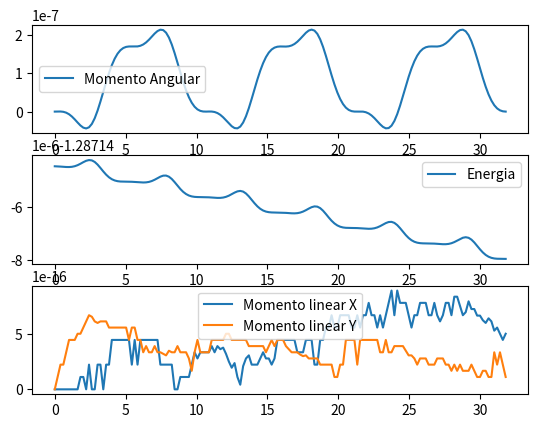
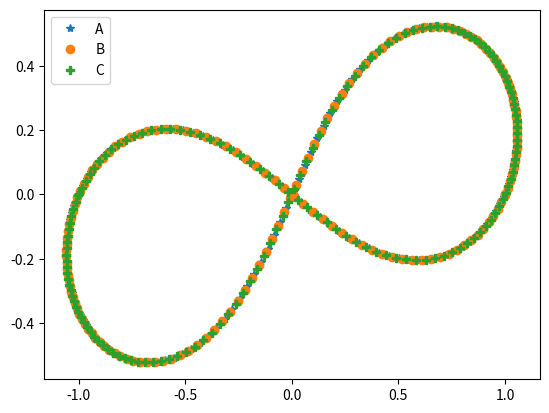

These charts were generated, in order, by the following Python code:
import matplotlib.pyplot as plt
import math
import numpy as np

def f(t,y,m): #funcao de discretizacao
    #y[0-2] Rx     y[3-5] Ry      y[6-8] Vx       y[9-11] Vy
    f = np.zeros(12,dtype=float)
    rab = distanciaModulo(y[0],y[3],y[1],y[4])
    rac = distanciaModulo(y[0],y[3],y[2],y[5])
    rbc = distanciaModulo(y[1],y[4],y[2],y[5])
    G = 1
    f[6] = G*m*((y[1]-y[0])/rab**3+(y[2]-y[0])/rac**3)
    f[7] = G*m*((y[0]-y[1])/rab**3+(y[2]-y[1])/rbc**3)
    f[8] = G*m*((y[0]-y[2])/rac**3+(y[1]-y[2])/rbc**3)
    f[9] = G*m*((y[4]-y[3])/rab**3+(y[5]-y[3])/rac**3)
    f[10]= G*m*((y[3]-y[4])/rab**3+(y[5]-y[4])/rbc**3)
    f[11]= G*m*((y[3]-y[5])/rac**3+(y[4]-y[5])/rbc**3)
    f[0] = y[6]
    f[1] = y[7]
    f[2] = y[8]
    f[3] = y[9]
    f[4] = y[10]
    f[5] = y[11]
    return f

def RK(t,yk,h,m):
    k1 = f(t,yk,m)*h
    k2 = f(t+h/2,yk+k1*h/2,m)*h
    k3 = f(t+h/2,yk+k2*h/2,m)*h
    k4 = f(t+h,yk+k3*h,m)*h
    ykplus1 = yk + h*(k1+2*k2+2*k3+k4)/6
    return ykplus1


def energia(Va,Vb,Vc,Rab,Rac,Rbc,m):
    E = m/2*(Va**2+Vb**2+Vc**2)-m**2*(1/Rab+1/Rac+1/Rbc)
    return E

def modulo(x,y): #check
    mod = math.sqrt((x**2+y**2))
    return mod

def distanciaModulo(x1,y1,x2,y2): #check
    distMod = math.sqrt((x1-x2)**2+(y1-y2)**2)
    return distMod

def prodVetorial(Rx,Ry,Vx,Vy,a,i): #check
    prod = Rx[a][i]*Vy[a][i] - Vx[a][i]*Ry[a][i]
    return prod


def momentoAngular(Rx,Ry,Vx,Vy,i,m): #check
    L = m*(prodVetorial(Rx,Ry,Vx,Vy,0,i)+prodVetorial(Rx,Ry,Vx,Vy,1,i)+prodVetorial(Rx,Ry,Vx,Vy,2,i))
    return L

def momentoLinear(Va,Vb,Vc,m): #check
    P = (Va+Vb+Vc)*m
    return P

def main():


    #criando de variáveis

    tk  = 0.0           #tempo discreto
    n   = 159           #numero de passos
    h   = 1/5           #tamanho do passo
    t0  = 0.0           #tempo inicial
    tf  = n*h           #tempo final
    m   = 1             #massa dos corpos
    #Vx0 = 0.3471128135672417*2
    #Vy0 = 0.532726851767674*2
    Vx0 = 0.3471128135672417*2
    Vy0 = 0.532726851767674*2
    Rx  = np.zeros((3,n),dtype=float)   #primeiro indice indica qual corpo, segundo indica o k
    Ry  = np.zeros((3,n),dtype=float)
    Vx  = np.zeros((3,n),dtype=float)
    Vy  = np.zeros((3,n),dtype=float)
    E   = np.zeros(n, dtype=float)      #indice indica o k
    L   = np.zeros(n, dtype=float)
    Px  = np.zeros(n, dtype=float)
    Py  = np.zeros(n, dtype=float)
    Vmod= np.zeros(3, float)            #indice indica qual corpo
    Rab = np.single(0)
    Rac = np.single(0)
    Rbc = np.single(0)
    Yk  = np.zeros(12,dtype=float)      #variavel que recebe o resultado do método RK no passo k
    Tempos = np.linspace(t0,tf,n)

    #condicoes iniciais
    #corpo A
    Rx[0][0]  = np.single(0)
    Ry[0][0]  = np.single(0)
    Vx[0][0]  = np.single(-Vx0)
    Vy[0][0]  = np.single(-Vy0)
    #corpo B
    Rx[1][0]  = np.single(1)
    Ry[1][0]  = np.single(0)
    Vx[1][0]  = np.single(Vx0/2)
    Vy[1][0]  = np.single(Vy0/2)
    #corpo C
    Rx[2][0]  = np.single(-1)
    Ry[2][0]  = np.single(0)
    Vx[2][0]  = np.single(Vx0/2)
    Vy[2][0]  = np.single(Vy0/2)
    #carrega Yk de k=0
    for i in range(0,3):
        Yk[i]   = Rx[i][0]
        Yk[i+3] = Ry[i][0]
        Yk[i+6] = Vx[i][0]
        Yk[i+9] = Vy[i][0]
    
    Rab = distanciaModulo(Yk[0],Yk[3],Yk[1],Yk[4]) 
    Rac = distanciaModulo(Yk[0],Yk[3],Yk[2],Yk[5])
    Rbc = distanciaModulo(Yk[1],Yk[4],Yk[2],Yk[5])
    for j in range(len(Vmod)):
        Vmod[j] = modulo(Vx[j][0],Vy[j][0])

    E[0]  = energia(Vmod[0],Vmod[1],Vmod[2],Rab,Rac,Rbc,m)
    L[0]  = momentoAngular(Rx,Ry,Vx,Vy,0,m)
    Px[0] = momentoLinear(Vx[0][0],Vx[1][0],Vx[2][0],m)
    Py[0] = momentoLinear(Vy[0][0],Vy[1][0],Vy[2][0],m)


    #Integração de passo único utilizando Runge-Kutta de ordem quatro com passo h
    for i in range(1,len(Rx[0])):
        Yk = RK(tk,Yk,h,m) #chama o médoto Kunge-Kutta
        for j in range(0,3): #salva os resultados do passo k
            Rx[j][i] = Yk[j]
            Ry[j][i] = Yk[j+3]
            Vx[j][i] = Yk[j+6]
            Vy[j][i] = Yk[j+9]
        
        #Cálculo da distância entre os corpos e do módulo da posicao
        #Necessarios para o calculo da Energia e do Momento Angular do sistema
        Rab = distanciaModulo(Yk[0],Yk[3],Yk[1],Yk[4]) 
        Rac = distanciaModulo(Yk[0],Yk[3],Yk[2],Yk[5])
        Rbc = distanciaModulo(Yk[1],Yk[4],Yk[2],Yk[5])
        for j in range(len(Vmod)):
            Vmod[j] = modulo(Vx[j][i],Vy[j][i])
        #Calculo dos parâmetros Energia, Momento Agular e Momento linear do sistema
        E[i]  = energia(Vmod[0],Vmod[1],Vmod[2],Rab,Rac,Rbc,m)
        L[i]  = momentoAngular(Rx,Ry,Vx,Vy,i,m)
        Px[i] = momentoLinear(Vx[0][i],Vx[1][i],Vx[2][i],m)
        Py[i] = momentoLinear(Vy[0][i],Vy[1][i],Vy[2][i],m)



    #axs[0,0].legend()
    plt.close('all')
    fig, axs = plt.subplots(3,1)
    axs[1].plot(Tempos,E, label="Energia")
    axs[1].legend()
    axs[0].plot(Tempos,L, label="Momento Angular")
    axs[0].legend()
    axs[2].plot(Tempos,Px, label="Momento linear X")
    axs[2].plot(Tempos,Py, label="Momento linear Y")  
    axs[2].legend()
    fig1 = plt.figure()
    plt.plot(Rx[0],Ry[0],'*' ,label="A")
    plt.plot(Rx[1],Ry[1],'o' ,label="B")
    plt.plot(Rx[2],Ry[2],'P' ,label="C")
    plt.legend()
    plt.show()
    print("fim")
main()